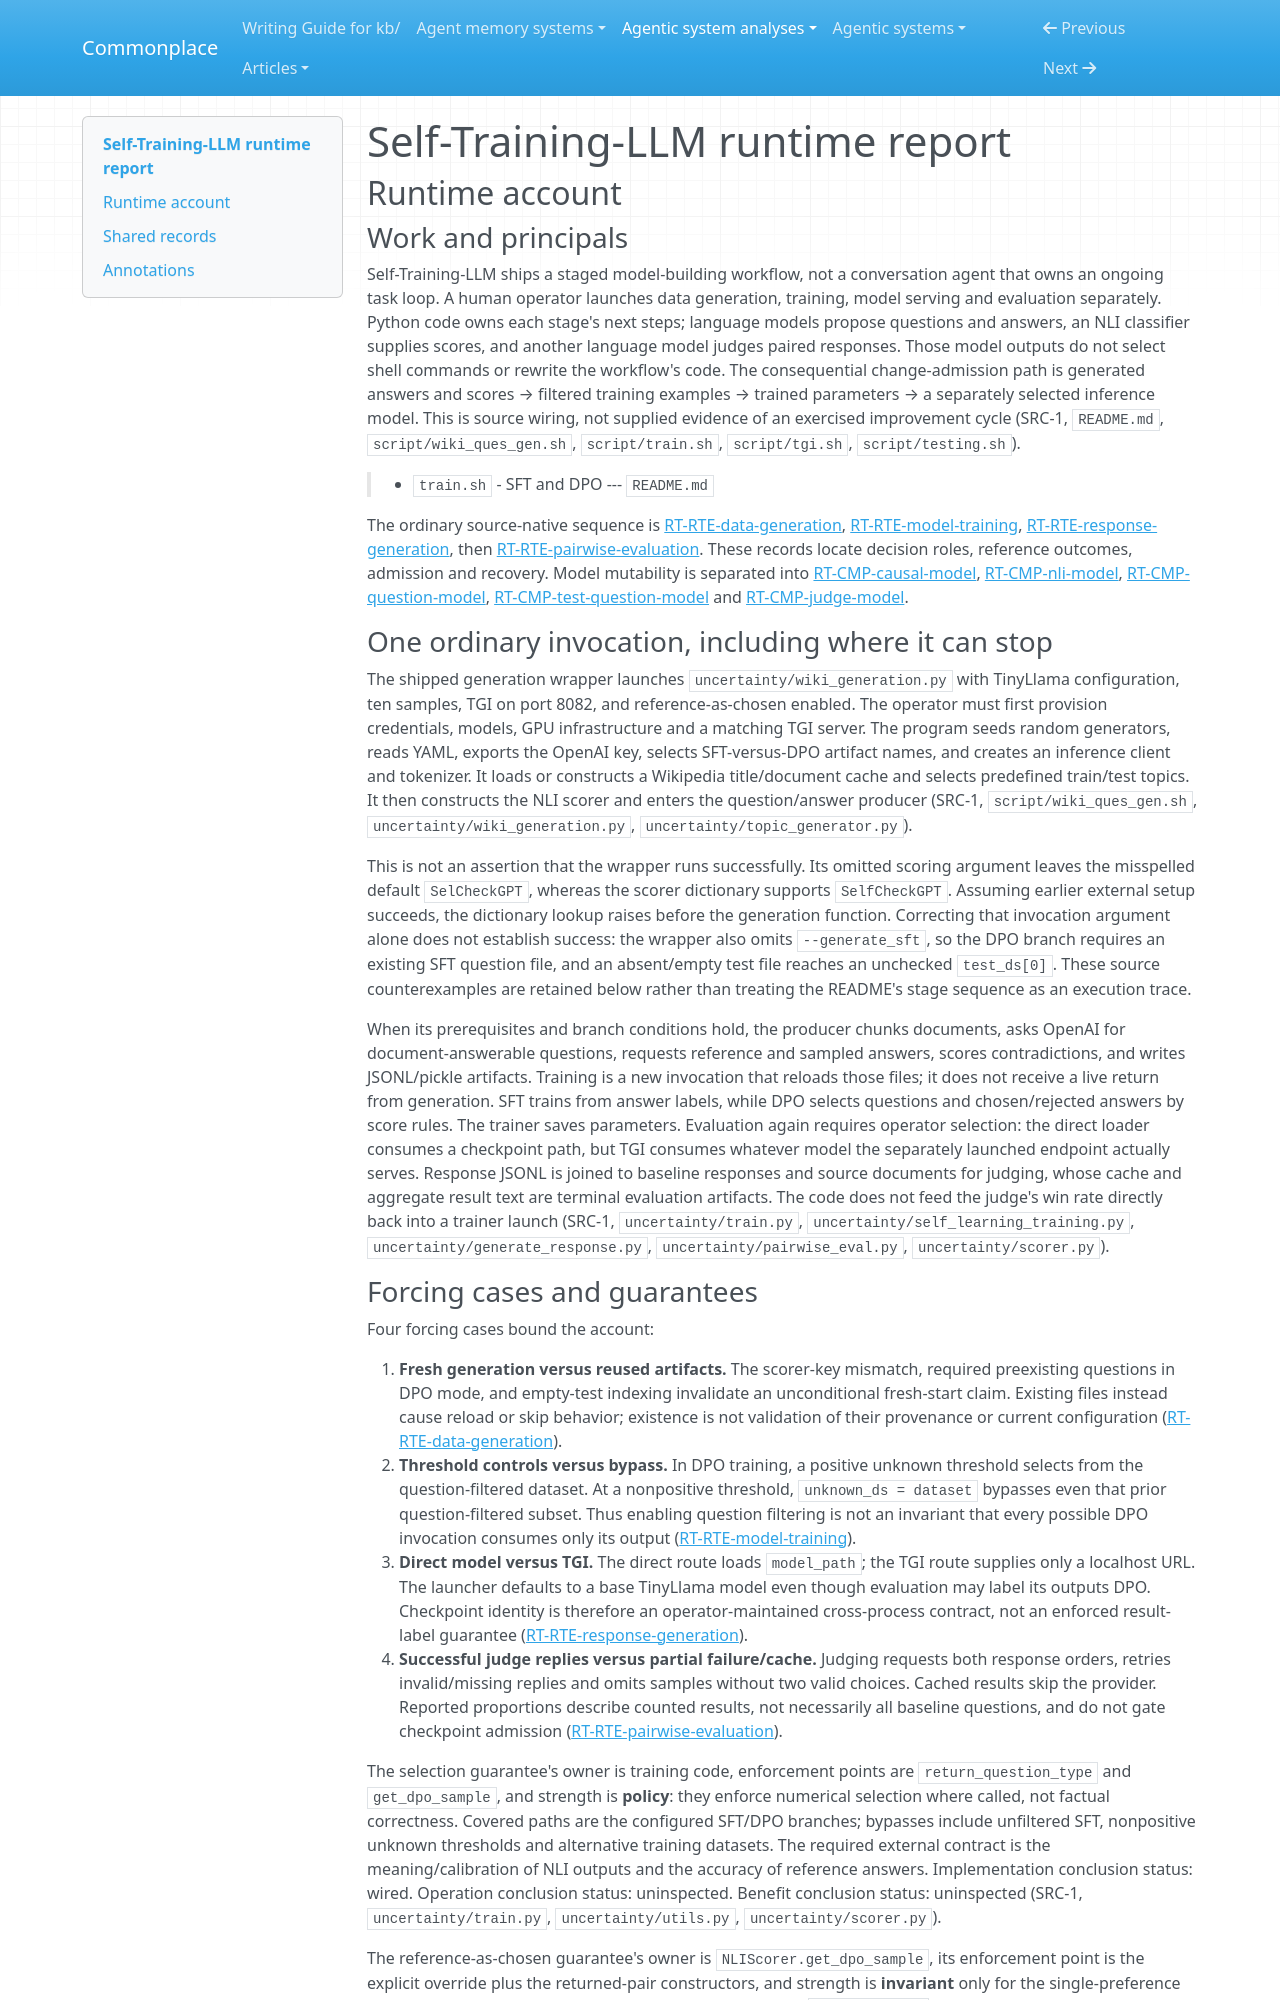

repository: zby/commonplace · page: agentic-system-analyses/retained/self-training-llm/runtime/index.html · generator: mkdocs

---
type: agentic-system-analyses/types/agentic-system-runtime-report.md
description: "Self-Training-LLM runtime baseline: operator-launched generation, SFT/DPO admission, checkpoint consumption and model judging at the frozen source revision."
run-id: AAS-2026-10-15-self-training-llm-5b5ee621bde2-01
reviewed-boundary: "97839b29d0fd8bb474f5549fa3e9d6ca504732e0"
---

# Self-Training-LLM runtime report

## Runtime account

### Work and principals

Self-Training-LLM ships a staged model-building workflow, not a conversation agent that owns an ongoing task loop. A human operator launches data generation, training, model serving and evaluation separately. Python code owns each stage's next steps; language models propose questions and answers, an NLI classifier supplies scores, and another language model judges paired responses. Those model outputs do not select shell commands or rewrite the workflow's code. The consequential change-admission path is generated answers and scores → filtered training examples → trained parameters → a separately selected inference model. This is source wiring, not supplied evidence of an exercised improvement cycle (SRC-1, `README.md`, `script/wiki_ques_gen.sh`, `script/train.sh`, `script/tgi.sh`, `script/testing.sh`).

> - `train.sh` - SFT and DPO
> --- `README.md`

The ordinary source-native sequence is [RT-RTE-data-generation](#rt-rte-data-generation), [RT-RTE-model-training](#rt-rte-model-training), [RT-RTE-response-generation](#rt-rte-response-generation), then [RT-RTE-pairwise-evaluation](#rt-rte-pairwise-evaluation). These records locate decision roles, reference outcomes, admission and recovery. Model mutability is separated into [RT-CMP-causal-model](#rt-cmp-causal-model), [RT-CMP-nli-model](#rt-cmp-nli-model), [RT-CMP-question-model](#rt-cmp-question-model), [RT-CMP-test-question-model](#rt-cmp-test-question-model) and [RT-CMP-judge-model](#rt-cmp-judge-model).

### One ordinary invocation, including where it can stop

The shipped generation wrapper launches `uncertainty/wiki_generation.py` with TinyLlama configuration, ten samples, TGI on port 8082, and reference-as-chosen enabled. The operator must first provision credentials, models, GPU infrastructure and a matching TGI server. The program seeds random generators, reads YAML, exports the OpenAI key, selects SFT-versus-DPO artifact names, and creates an inference client and tokenizer. It loads or constructs a Wikipedia title/document cache and selects predefined train/test topics. It then constructs the NLI scorer and enters the question/answer producer (SRC-1, `script/wiki_ques_gen.sh`, `uncertainty/wiki_generation.py`, `uncertainty/topic_generator.py`).

This is not an assertion that the wrapper runs successfully. Its omitted scoring argument leaves the misspelled default `SelCheckGPT`, whereas the scorer dictionary supports `SelfCheckGPT`. Assuming earlier external setup succeeds, the dictionary lookup raises before the generation function. Correcting that invocation argument alone does not establish success: the wrapper also omits `--generate_sft`, so the DPO branch requires an existing SFT question file, and an absent/empty test file reaches an unchecked `test_ds[0]`. These source counterexamples are retained below rather than treating the README's stage sequence as an execution trace.

When its prerequisites and branch conditions hold, the producer chunks documents, asks OpenAI for document-answerable questions, requests reference and sampled answers, scores contradictions, and writes JSONL/pickle artifacts. Training is a new invocation that reloads those files; it does not receive a live return from generation. SFT trains from answer labels, while DPO selects questions and chosen/rejected answers by score rules. The trainer saves parameters. Evaluation again requires operator selection: the direct loader consumes a checkpoint path, but TGI consumes whatever model the separately launched endpoint actually serves. Response JSONL is joined to baseline responses and source documents for judging, whose cache and aggregate result text are terminal evaluation artifacts. The code does not feed the judge's win rate directly back into a trainer launch (SRC-1, `uncertainty/train.py`, `uncertainty/self_learning_training.py`, `uncertainty/generate_response.py`, `uncertainty/pairwise_eval.py`, `uncertainty/scorer.py`).
